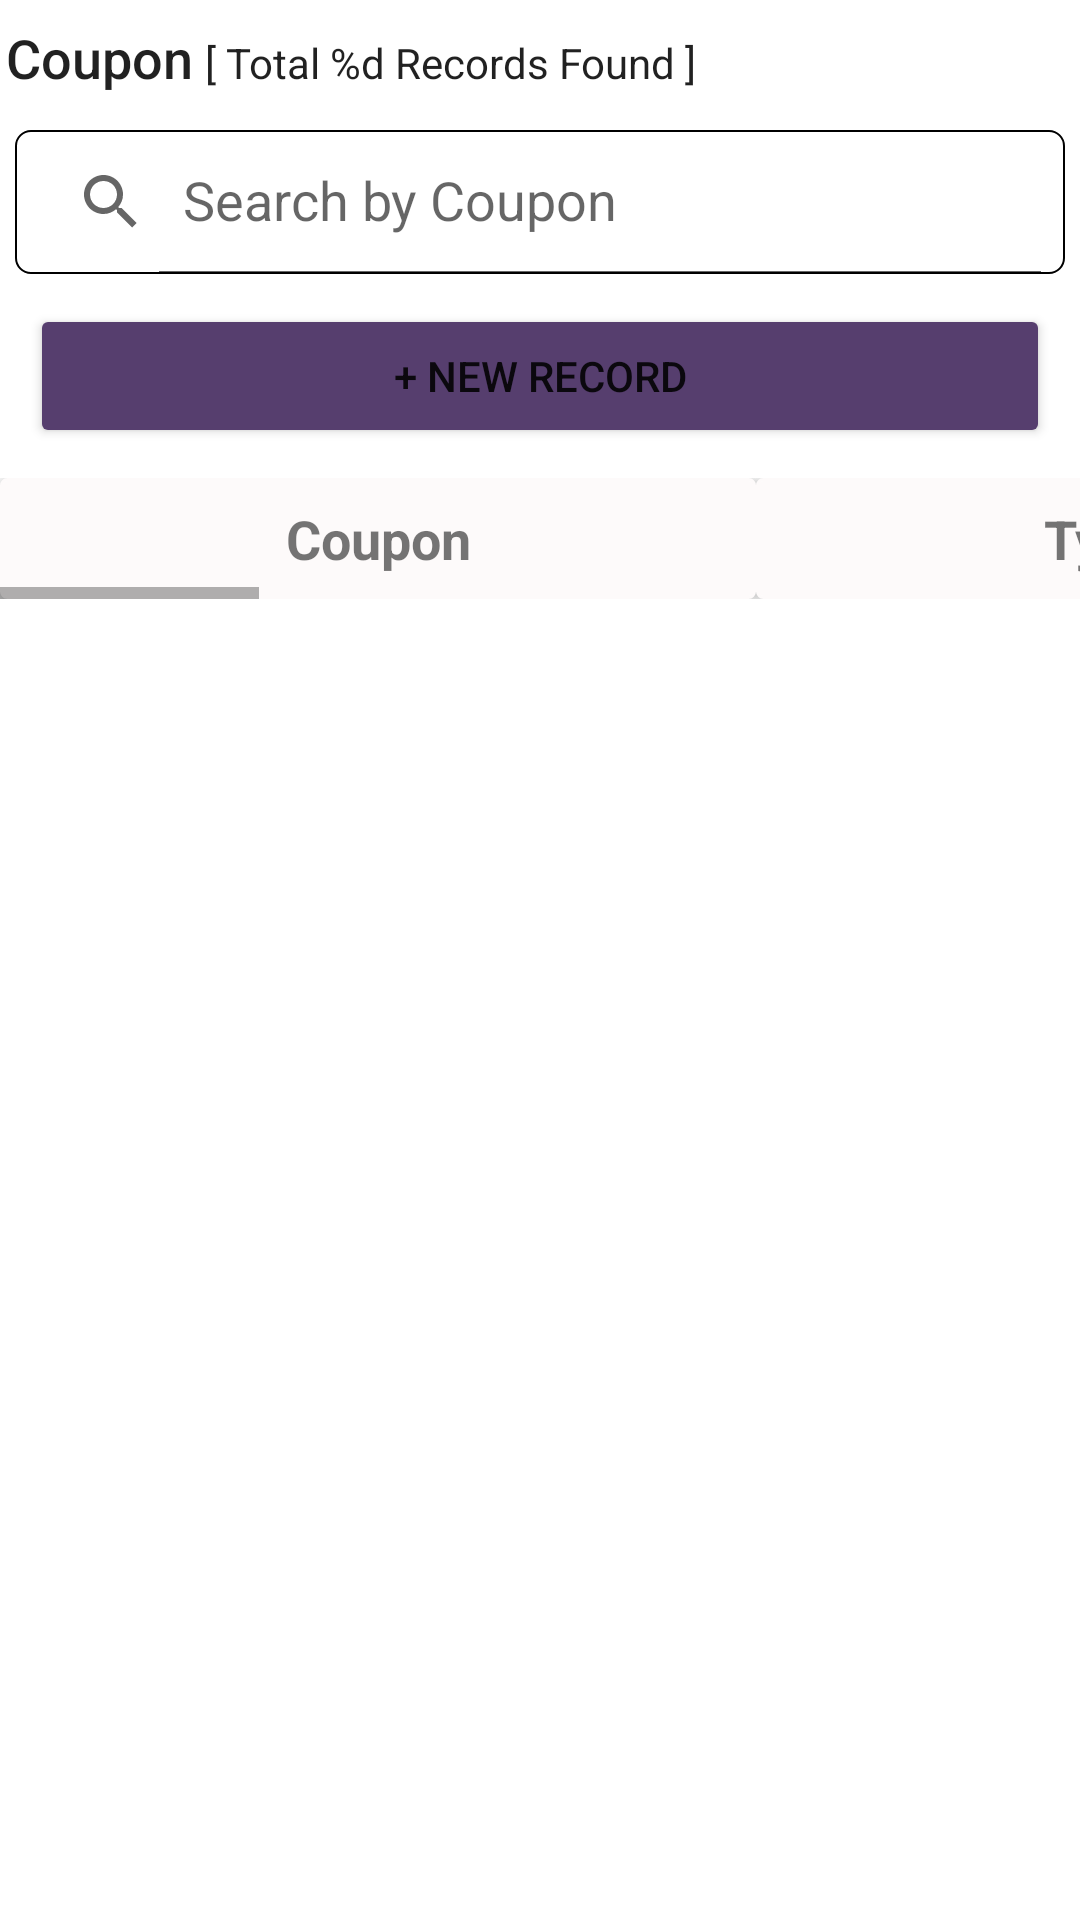

Reconstruct the res/layout file that produces this screen, plus the resources it refers to.
<!-- AndroidManifest.xml: application theme Theme.SalesAppDemo -->
<!-- res/layout/fragment_coupon.xml -->
<?xml version="1.0" encoding="utf-8"?>
<LinearLayout
    xmlns:android="http://schemas.android.com/apk/res/android"
    xmlns:tools="http://schemas.android.com/tools"
    android:layout_width="match_parent"
    android:layout_height="match_parent"
    android:layout_margin="10dp"
    android:orientation="vertical"
    xmlns:app="http://schemas.android.com/apk/res-auto"
    tools:context=".CouponFragment">

    <LinearLayout
        android:layout_width="match_parent"
        android:layout_height="wrap_content"
        android:layout_marginTop="5dp"
        android:orientation="horizontal">
        <TextView
            android:layout_width="wrap_content"
            android:layout_height="wrap_content"
            android:padding="2dp"
            android:textSize="18sp"
            style="@style/TextAppearance.AppCompat.SearchResult.Title"
            android:text="Coupon"/>
        <TextView
            android:layout_width="wrap_content"
            android:id="@+id/couponCount"
            android:layout_height="wrap_content"
            android:padding="2dp"
            android:textSize="14sp"
            style="@style/TextAppearance.AppCompat.SearchResult.Subtitle"
            android:lineSpacingExtra="2dp"
            android:text="@string/lead_status_count"/>
    </LinearLayout>

    <androidx.appcompat.widget.SearchView
        android:layout_width="match_parent"
        android:layout_height="wrap_content"
        app:queryHint="Search by Coupon"
        android:layout_marginStart="5dp"
        android:layout_marginEnd="5dp"
        android:layout_marginTop="10dp"
        android:background="@drawable/border"
        android:id="@+id/searchCoupon"
        app:iconifiedByDefault="false"/>

    <Button
        android:layout_width="match_parent"
        android:layout_height="wrap_content"
        android:text="+ New record"
        android:backgroundTint="@color/dark_purple"
        android:layout_margin="10dp"
        android:id="@+id/newrecordBtn"/>

    <HorizontalScrollView
        android:layout_width="match_parent"
        android:layout_height="wrap_content">

        <LinearLayout
            android:layout_width="match_parent"
            android:layout_height="wrap_content"
            android:orientation="vertical">

            <LinearLayout
                android:layout_width="match_parent"
                android:layout_height="wrap_content"
                android:elevation="11dp"
                android:orientation="horizontal">

                <TextView
                    android:id="@+id/txtCoupon1"
                    android:layout_width="wrap_content"
                    android:ems="12"
                    android:textStyle="bold"
                    android:background="@drawable/table_header_cell_bg"
                    android:gravity="center"
                    android:elevation="4dp"
                    android:layout_height="match_parent"
                    android:text="Coupon"
                    android:textSize="18sp" />

                <TextView
                    android:id="@+id/txtCouponType1"
                    android:layout_width="wrap_content"
                    android:text="Type"
                    android:textStyle="bold"
                    android:ems="11"
                    android:elevation="4dp"
                    android:background="@drawable/table_header_cell_bg"
                    android:gravity="center"
                    android:textAlignment="center"
                    android:layout_height="match_parent"
                    android:textSize="18sp" />

                <TextView
                    android:id="@+id/txtAmountCoupon1"
                    android:textAlignment="center"
                    android:textStyle="bold"
                    android:gravity="center"
                    android:elevation="4dp"
                    android:layout_width="100dp"
                    android:background="@drawable/table_header_cell_bg"
                    android:layout_height="match_parent"
                    android:text="Amount"
                    android:textSize="18sp" />

                <TextView
                    android:id="@+id/CourseCoupon1"
                    android:layout_width="180dp"
                    android:elevation="4dp"
                    android:textStyle="bold"
                    android:background="@drawable/table_header_cell_bg"
                    android:layout_height="match_parent"
                    android:text="Course"
                    android:gravity="center"
                    android:textAlignment="center"
                    android:textSize="18sp" />

                <TextView
                    android:id="@+id/txtEmployeeCoupon1"
                    android:textAlignment="center"
                    android:layout_width="150dp"
                    android:elevation="4dp"
                    android:textStyle="bold"
                    android:gravity="center"
                    android:background="@drawable/table_header_cell_bg"
                    android:layout_height="match_parent"
                    android:text="Employee"
                    android:textSize="18sp" />

                <TextView
                    android:id="@+id/txtAddedByCoupon1"
                    android:textAlignment="center"
                    android:layout_width="190dp"
                    android:gravity="center"
                    android:textStyle="bold"
                    android:elevation="4dp"
                    android:background="@drawable/table_header_cell_bg"
                    android:layout_height="match_parent"
                    android:text="Added by"
                    android:textSize="18sp" />

                <TextView
                    android:id="@+id/txtUsedCoupon1"
                    android:textAlignment="center"
                    android:layout_width="100dp"
                    android:gravity="center"
                    android:textStyle="bold"
                    android:elevation="4dp"
                    android:background="@drawable/table_header_cell_bg"
                    android:layout_height="match_parent"
                    android:text="Used"
                    android:textSize="18sp" />

                <TextView
                    android:id="@+id/StatusCoupon1"
                    android:textAlignment="center"
                    android:layout_width="100dp"
                    android:gravity="center"
                    android:textStyle="bold"
                    android:elevation="4dp"
                    android:background="@drawable/table_header_cell_bg"
                    android:layout_height="match_parent"
                    android:text="Status"
                    android:textSize="18sp" />

                <TextView
                    android:id="@+id/txtMaxUsage1"
                    android:layout_width="200dp"
                    android:paddingStart="24dp"
                    android:elevation="4dp"
                    android:textStyle="bold"
                    android:background="@drawable/table_header_cell_bg"
                    android:layout_height="match_parent"
                    android:text="Max usage"
                    android:textSize="18sp" />

            </LinearLayout>







    <androidx.recyclerview.widget.RecyclerView
        android:id="@+id/recyclerViewCoupon"
        android:layout_width="match_parent"
        android:layout_height="wrap_content"
        tools:listitem="@layout/coupon_table_list" />

        </LinearLayout>

    </HorizontalScrollView>




</LinearLayout>
<!-- res/layout/coupon_table_list.xml (included above) -->
<?xml version="1.0" encoding="utf-8"?>
<LinearLayout xmlns:android="http://schemas.android.com/apk/res/android"
    android:layout_width="wrap_content"
    android:layout_height="wrap_content"
    xmlns:app="http://schemas.android.com/apk/res-auto"
    android:orientation="horizontal">

    <TextView
        android:id="@+id/txtCoupon"
        android:layout_width="wrap_content"
        android:ems="12"
        android:background="@drawable/table_content_cell_bg"
        android:layout_height="match_parent"
        android:text="Coupon"
        android:gravity="center"
        android:textSize="18sp" />

    <TextView
        android:id="@+id/txtCouponType"
        android:layout_width="wrap_content"
        android:ems="11"
        android:background="@drawable/table_content_cell_bg"
        android:layout_height="match_parent"
        android:gravity="center"
        android:text="Type"
        android:textAlignment="center"
        android:textSize="18sp" />

    <TextView
        android:id="@+id/txtAmountCoupon"
        android:textAlignment="center"
        android:gravity="center"
        android:background="@drawable/table_content_cell_bg"
        android:layout_width="100dp"
        android:layout_height="match_parent"
        android:text="Amount"
        android:textSize="18sp" />

    <TextView
        android:id="@+id/CourseCoupon"
        android:layout_width="180dp"
        android:gravity="center"
        android:background="@drawable/table_content_cell_bg"
        android:layout_height="match_parent"
        android:text="Course"
        android:textAlignment="center"
        android:textSize="18sp" />

    <TextView
        android:id="@+id/txtEmployeeCoupon"
        android:textAlignment="center"
        android:background="@drawable/table_content_cell_bg"
        android:layout_width="150dp"
        android:gravity="center"
        android:layout_height="match_parent"
        android:text="Employee"
        android:textSize="18sp" />

    <TextView
        android:id="@+id/txtAddedByCoupon"
        android:textAlignment="center"
        android:layout_width="190dp"
        android:gravity="center"
        android:background="@drawable/table_content_cell_bg"
        android:layout_height="match_parent"
        android:text="Added by"
        android:textSize="18sp" />

    <TextView
        android:id="@+id/txtUsedCoupon"
        android:textAlignment="center"
        android:layout_width="100dp"
        android:gravity="center"
        android:background="@drawable/table_content_cell_bg"
        android:layout_height="match_parent"
        android:text="Used"
        android:textSize="18sp" />

    <LinearLayout
        android:layout_width="100dp"
        android:layout_height="match_parent"
        android:gravity="center"
        android:background="@drawable/table_content_cell_bg"
        android:orientation="vertical">

    <ImageView
        android:id="@+id/StatusCoupon"
        android:layout_width="wrap_content"
        android:src="@drawable/ic_baseline_thumb_up_alt_24"
        android:layout_height="wrap_content" />

    </LinearLayout>

    <LinearLayout
        android:layout_width="200dp"
        android:layout_height="match_parent"
        android:background="@drawable/table_content_cell_bg"
        android:orientation="horizontal">

    <TextView
        android:id="@+id/txtMaxUsage"
        android:textAlignment="center"
        android:layout_weight="1"
        android:gravity="center"
        android:layout_width="wrap_content"
        android:layout_height="match_parent"
        android:text="Max usage"
        android:textSize="18sp" />


        <ImageView
            android:layout_width="wrap_content"
            android:layout_height="wrap_content"
            android:layout_marginStart="5dp"
            android:layout_gravity="center"
            android:layout_weight="1"
            android:layout_marginEnd="5dp"
           android:src="@drawable/ic_baseline_edit_24"
            android:id="@+id/editImgCoupon"/>

    </LinearLayout>











</LinearLayout>
<!-- resources referenced by this layout -->
<resources>
  <color name="dark_purple">#563E6E</color>
  <!-- drawable border (drawable-v24) -->
  <?xml version="1.0" encoding="utf-8"?>
  <shape xmlns:android="http://schemas.android.com/apk/res/android">
          <stroke android:width="0.7dp" android:color="@color/black" />
          <corners android:radius="5dp"/>
          </shape>
  <!-- drawable ic_baseline_edit_24 (drawable) -->
  <vector android:height="24dp" android:tint="#39254D"
      android:viewportHeight="24" android:viewportWidth="24"
      android:width="24dp" xmlns:android="http://schemas.android.com/apk/res/android">
      <path android:fillColor="@android:color/white" android:pathData="M3,17.25V21h3.75L17.81,9.94l-3.75,-3.75L3,17.25zM20.71,7.04c0.39,-0.39 0.39,-1.02 0,-1.41l-2.34,-2.34c-0.39,-0.39 -1.02,-0.39 -1.41,0l-1.83,1.83 3.75,3.75 1.83,-1.83z"/>
  </vector>
  <!-- drawable ic_baseline_thumb_up_alt_24 (drawable) -->
  <vector android:height="24dp" android:tint="#378021"
      android:viewportHeight="24" android:viewportWidth="24"
      android:width="24dp" xmlns:android="http://schemas.android.com/apk/res/android">
      <path android:fillColor="@android:color/white" android:pathData="M2,20h2c0.55,0 1,-0.45 1,-1v-9c0,-0.55 -0.45,-1 -1,-1L2,9v11zM21.83,12.88c0.11,-0.25 0.17,-0.52 0.17,-0.8L22,11c0,-1.1 -0.9,-2 -2,-2h-5.5l0.92,-4.65c0.05,-0.22 0.02,-0.46 -0.08,-0.66 -0.23,-0.45 -0.52,-0.86 -0.88,-1.22L14,2 7.59,8.41C7.21,8.79 7,9.3 7,9.83v7.84C7,18.95 8.05,20 9.34,20h8.11c0.7,0 1.36,-0.37 1.72,-0.97l2.66,-6.15z"/>
  </vector>
  <!-- drawable table_content_cell_bg (drawable-v24) -->
  <?xml version="1.0" encoding="utf-8"?>
  <shape xmlns:android="http://schemas.android.com/apk/res/android"
      android:shape="rectangle">
      <padding
          android:left="8dp"
          android:top="8dp"
          android:right="8dp"
          android:bottom="8dp" />
      <corners android:radius="2dp" />
      <solid android:color="#ECADC2"/>
      <stroke android:width="1dp" android:color="#F8F5F5"/>
  </shape>
  <!-- drawable table_header_cell_bg (drawable-v24) -->
  <?xml version="1.0" encoding="utf-8"?>
  <shape xmlns:android="http://schemas.android.com/apk/res/android"
      android:shape="rectangle">
      <padding
          android:left="8dp"
          android:top="8dp"
          android:right="8dp"
          android:bottom="8dp" />
      <corners android:radius="2dp" />
      <solid android:color="#FDFAFA"/>
      <stroke android:width="1dp" android:color="#FDFAFA"/>
  </shape>
  <string name="lead_status_count">[ Total %d Records Found ]</string>
  <style name="Theme.SalesAppDemo" parent="Theme.MaterialComponents.DayNight.NoActionBar">
          
          <item name="colorPrimary">@color/purple_500</item>
          <item name="colorPrimaryVariant">@color/purple_700</item>
          <item name="colorOnPrimary">@color/white</item>
          
          <item name="colorSecondary">@color/teal_200</item>
          <item name="colorSecondaryVariant">@color/teal_700</item>
          <item name="colorOnSecondary">@color/black</item>
          
          <item name="android:statusBarColor">@color/black</item>
          
      </style>
  <color name="black">#FF000000</color>
  <color name="purple_500">#FF6200EE</color>
  <color name="purple_700">#FF3700B3</color>
  <color name="white">#FFFFFFFF</color>
  <color name="teal_200">#FF03DAC5</color>
  <color name="teal_700">#FF018786</color>
</resources>
